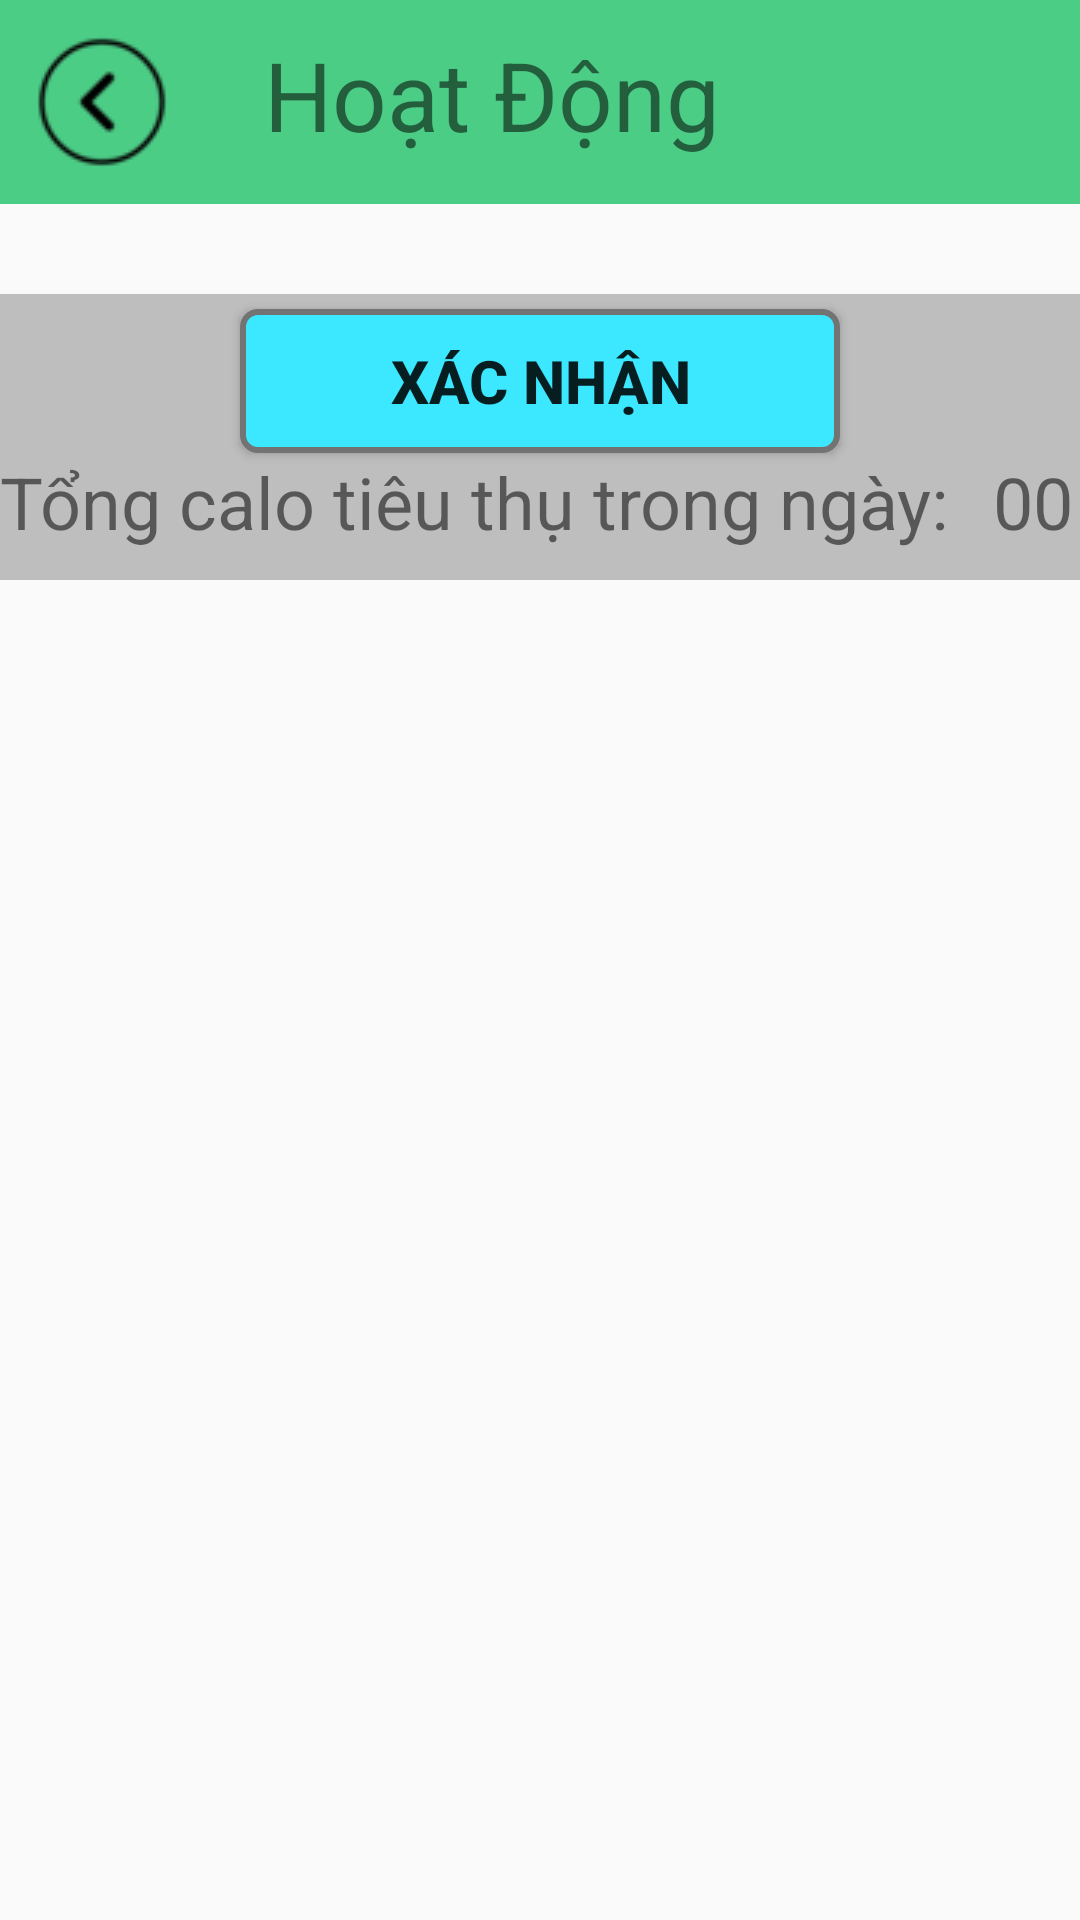

The Android layout XML behind this screen, and the referenced resources:
<!-- AndroidManifest.xml: application theme AppTheme -->
<!-- res/layout/hoat_dong_layout.xml -->
<?xml version="1.0" encoding="utf-8"?>
<LinearLayout xmlns:android="http://schemas.android.com/apk/res/android"
    android:layout_width="match_parent"
    android:layout_height="match_parent"
    android:orientation="vertical">

    <LinearLayout
        android:layout_width="match_parent"
        android:layout_height="wrap_content"
        android:background="@color/green"
        android:layout_weight="0"
        android:paddingBottom="10dp">
        <ImageButton
            android:layout_width="48dp"
            android:layout_height="48dp"
            android:src="@drawable/back"
            android:layout_marginLeft="10dp"
            android:layout_marginTop="10dp"
            android:background="@color/green"
            android:id="@+id/back"/>
        <TextView
            android:layout_width="wrap_content"
            android:layout_height="wrap_content"
            android:text="Hoạt Động"
            android:textSize="32dp"
            android:layout_marginTop="10dp"
            android:layout_marginLeft="30dp"/>
    </LinearLayout>
    <LinearLayout
        android:layout_width="match_parent"
        android:layout_height="wrap_content"
        android:orientation="vertical"
        android:weightSum="10">
        <ListView
            android:layout_width="match_parent"
            android:layout_height="0dp"
            android:layout_weight="8.5"
            android:id="@+id/lv_activity"
            android:layout_margin="15dp"/>
        <LinearLayout
            android:layout_width="match_parent"
            android:layout_height="0dp"
            android:layout_weight="1.5"
            android:background="@color/gray"
            android:orientation="vertical">

            <Button
                android:layout_width="200dp"
                android:layout_marginTop="5dp"
                android:layout_height="wrap_content"
                android:background="@drawable/pos_button_layout"
                android:layout_gravity="center"
                android:text="Xác nhận"
                android:textSize="20dp"
                android:id="@+id/submit_button"
                android:textStyle="bold"/>
            <LinearLayout
                android:layout_width="match_parent"
                android:layout_height="wrap_content"
                android:orientation="horizontal"
                android:weightSum="10"
                android:layout_marginBottom="10dp">
                <TextView
                    android:layout_width="wrap_content"
                    android:layout_height="wrap_content"
                    android:text="Tổng calo tiêu thụ trong ngày: "
                    android:layout_weight="8"
                    android:textSize="24dp"/>
                <TextView
                    android:layout_width="wrap_content"
                    android:layout_height="wrap_content"
                    android:text="00"
                    android:id="@+id/calo_consumed"
                    android:layout_weight="2"
                    android:textSize="24dp"/>
            </LinearLayout>
        </LinearLayout>
    </LinearLayout>

</LinearLayout>
<!-- resources referenced by this layout -->
<resources>
  <color name="gray">#BFBEBE</color>
  <color name="green">#4CCD86</color>
  <!-- drawable back: png bitmap (drawable, 2167 bytes) -->
  <!-- drawable pos_button_layout (drawable) -->
  <?xml version="1.0" encoding="utf-8"?>
  <shape xmlns:android="http://schemas.android.com/apk/res/android">
      <corners android:radius="5dp"/>
      <solid android:color="@color/aqua"/>
      <stroke
          android:width="2dp"
          android:color="@color/dark_gray"/>
  </shape>
  <style name="AppTheme" parent="Theme.AppCompat.Light">
          
      </style>
  <color name="aqua">#3CE8FF</color>
  <color name="dark_gray">#737373</color>
</resources>
